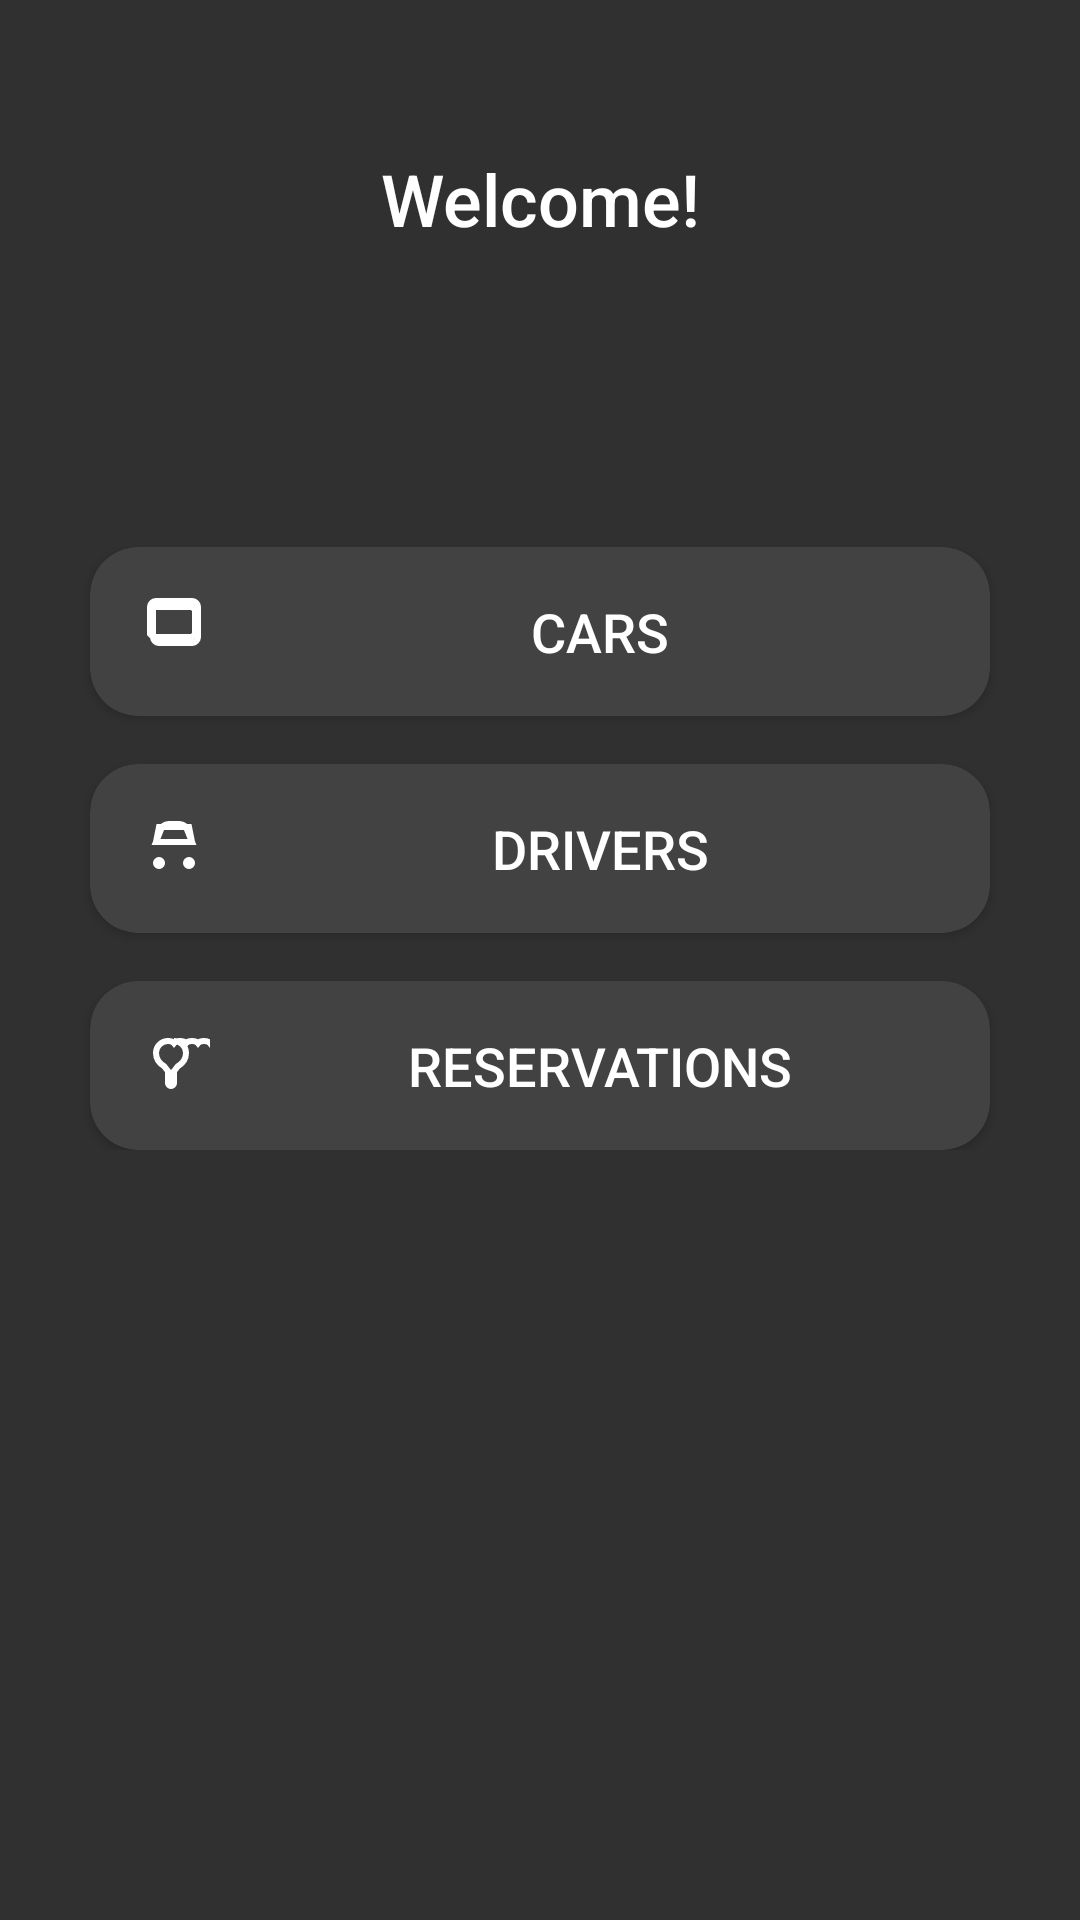

Android layout source for this screen:
<!-- AndroidManifest.xml: application theme Theme.AppCompat -->
<!-- res/layout/activity_admin_home.xml -->
<?xml version="1.0" encoding="utf-8"?>
<androidx.constraintlayout.widget.ConstraintLayout xmlns:android="http://schemas.android.com/apk/res/android"
    xmlns:app="http://schemas.android.com/apk/res-auto"
    xmlns:tools="http://schemas.android.com/tools"
    android:id="@+id/main"
    android:layout_width="match_parent"
    android:layout_height="match_parent"
    tools:context=".Admin.AdminHome">

    <androidx.constraintlayout.widget.ConstraintLayout
        android:layout_width="match_parent"
        android:layout_height="match_parent"
        >

        <TextView
            android:id="@+id/welcomeText"
            android:layout_width="wrap_content"
            android:layout_height="wrap_content"
            android:text="Welcome!"
            android:textSize="24sp"
            android:textColor="@android:color/white"
            android:layout_marginTop="50dp"
            android:layout_centerHorizontal="true"
            android:fontFamily="sans-serif-medium"
            app:layout_constraintTop_toTopOf="parent"
            app:layout_constraintStart_toStartOf="parent"
            app:layout_constraintEnd_toEndOf="parent"
            android:gravity="center" />

        <LinearLayout
            android:layout_width="match_parent"
            android:layout_height="wrap_content"
            android:orientation="vertical"
            android:gravity="center"
            android:layout_marginTop="100dp"
            app:layout_constraintTop_toBottomOf="@id/welcomeText">

            <androidx.cardview.widget.CardView
                android:layout_width="300dp"
                android:layout_height="wrap_content"
                android:layout_marginBottom="16dp"
                android:elevation="8dp"
                app:cardCornerRadius="16dp"
                android:layout_gravity="center">
                <Button
                    android:id="@+id/Button6"
                    android:layout_width="match_parent"
                    android:layout_height="wrap_content"
                    android:text="Cars"
                    android:textColor="@android:color/white"
                    android:background="@drawable/rounded_button"
                    android:onClick="goToCarListAdmin"
                    android:padding="16dp"
                    android:textSize="18sp"
                    android:drawableLeft="@drawable/ic_chat"
                    android:drawablePadding="16dp" />
            </androidx.cardview.widget.CardView>

            <androidx.cardview.widget.CardView
                android:layout_width="300dp"
                android:layout_height="wrap_content"
                android:layout_marginBottom="16dp"
                android:elevation="8dp"
                app:cardCornerRadius="16dp"
                android:layout_gravity="center">
                <Button
                    android:id="@+id/goCars"
                    android:layout_width="match_parent"
                    android:layout_height="wrap_content"
                    android:text="Drivers"
                    android:textColor="@android:color/white"
                    android:background="@drawable/rounded_button"
                    android:onClick="goToDriversAdmin"
                    android:padding="16dp"
                    android:textSize="18sp"
                    android:drawableLeft="@drawable/ic_car"
                    android:drawablePadding="16dp" />
            </androidx.cardview.widget.CardView>

            <androidx.cardview.widget.CardView
                android:layout_width="300dp"
                android:layout_height="wrap_content"
                android:elevation="8dp"
                app:cardCornerRadius="16dp"
                android:layout_gravity="center">
                <Button
                    android:id="@+id/Button7"
                    android:layout_width="match_parent"
                    android:layout_height="wrap_content"
                    android:text="Reservations"
                    android:onClick="goToReservationsAdmin"
                    android:textColor="@android:color/white"
                    android:background="@drawable/rounded_button"
                    android:padding="16dp"
                    android:textSize="18sp"
                    android:drawableLeft="@drawable/ic_reservation"
                    android:drawablePadding="16dp" />
            </androidx.cardview.widget.CardView>

        </LinearLayout>

    </androidx.constraintlayout.widget.ConstraintLayout>

</androidx.constraintlayout.widget.ConstraintLayout>
<!-- resources referenced by this layout -->
<resources>
  <!-- drawable ic_car (drawable) -->
  <?xml version="1.0" encoding="utf-8"?>
  <vector xmlns:android="http://schemas.android.com/apk/res/android"
      android:height="24dp"
      android:viewportHeight="24"
      android:viewportWidth="24"
      android:width="24dp"
      android:tint="@android:color/white">
      <path
          android:fillColor="#00000000"
          android:strokeColor="@android:color/white"
          android:strokeWidth="2"
          android:pathData="M17,16 C17.552,16 18,16.448 18,17 C18,17.552 17.552,18 17,18 C16.448,18 16,17.552 16,17 C16,16.448 16.448,16 17,16 Z M7,16 C7.552,16 8,16.448 8,17 C8,17.552 7.552,18 7,18 C6.448,18 6,17.552 6,17 C6,16.448 6.448,16 7,16 Z M18,10 L16,5 C15.447,4.447 14.553,4 13.5,4 H10.5 C9.447,4 8.553,4.447 8,5 L6,10 H18 Z M18,10 H6 L7,5 L17,5 Z"/>
  </vector>
  <!-- drawable ic_chat (drawable) -->
  <?xml version="1.0" encoding="utf-8"?>
  <vector xmlns:android="http://schemas.android.com/apk/res/android"
      android:height="24dp"
      android:viewportHeight="24"
      android:viewportWidth="24"
      android:width="24dp"
      android:tint="@android:color/white">
      <path
          android:fillColor="#00000000"
          android:strokeColor="@android:color/white"
          android:strokeWidth="2"
          android:pathData="M4,4 C4,2.895 4.895,2 5.998,2 H18.002 C19.105,2 20,2.895 20,4 V14 C20,15.105 19.105,16 18.002,16 H6.998 C5.895,16 5,15.105 5,14 L5,4 Z M5,4 L4,5 L4,13 L5,14 L6.998,14 H18.002 L19,13 L19,5 L18.002,4 H6.998 Z"/>
  </vector>
  <!-- drawable ic_reservation (drawable) -->
  <?xml version="1.0" encoding="utf-8"?>
  <vector xmlns:android="http://schemas.android.com/apk/res/android"
      android:height="24dp"
      android:viewportHeight="24"
      android:viewportWidth="24"
      android:width="24dp"
      android:tint="@android:color/white">
      <path
          android:fillColor="#00000000"
          android:strokeColor="@android:color/white"
          android:strokeWidth="2"
          android:pathData="M12,4 C14.209,4 16,5.791 16,8 C16,9.897 14.838,11.493 13.265,12.428 L12,14.045 L12,18 C12,18.552 11.552,19 11,19 C10.448,19 10,18.552 10,18 L10,14.045 L8.735,12.428 C7.162,11.493 6,9.897 6,8 C6,5.791 7.791,4 10,4 C10.828,4 11.623,4.259 12,4.734 C12.377,4.259 13.172,4 14,4 C14.828,4 15.623,4.259 16,4.734 C16.377,4.259 17.172,4 18,4 C18.828,4 19.623,4.259 20,4.734 C20.377,4.259 21.172,4 22,4 C22.828,4 23.623,4.259 24,4.734 C24.377,4.259 25.172,4 26,4 C26.828,4 27.623,4.259 28,4.734"/>
  </vector>
  <!-- drawable rounded_button (drawable) -->
  <?xml version="1.0" encoding="utf-8"?>
  <shape xmlns:android="http://schemas.android.com/apk/res/android"
      android:shape="rectangle">
      <corners android:radius="16dp"/> 
      <solid android:color="@color/turquoise_500"/> 
  </shape>
</resources>
